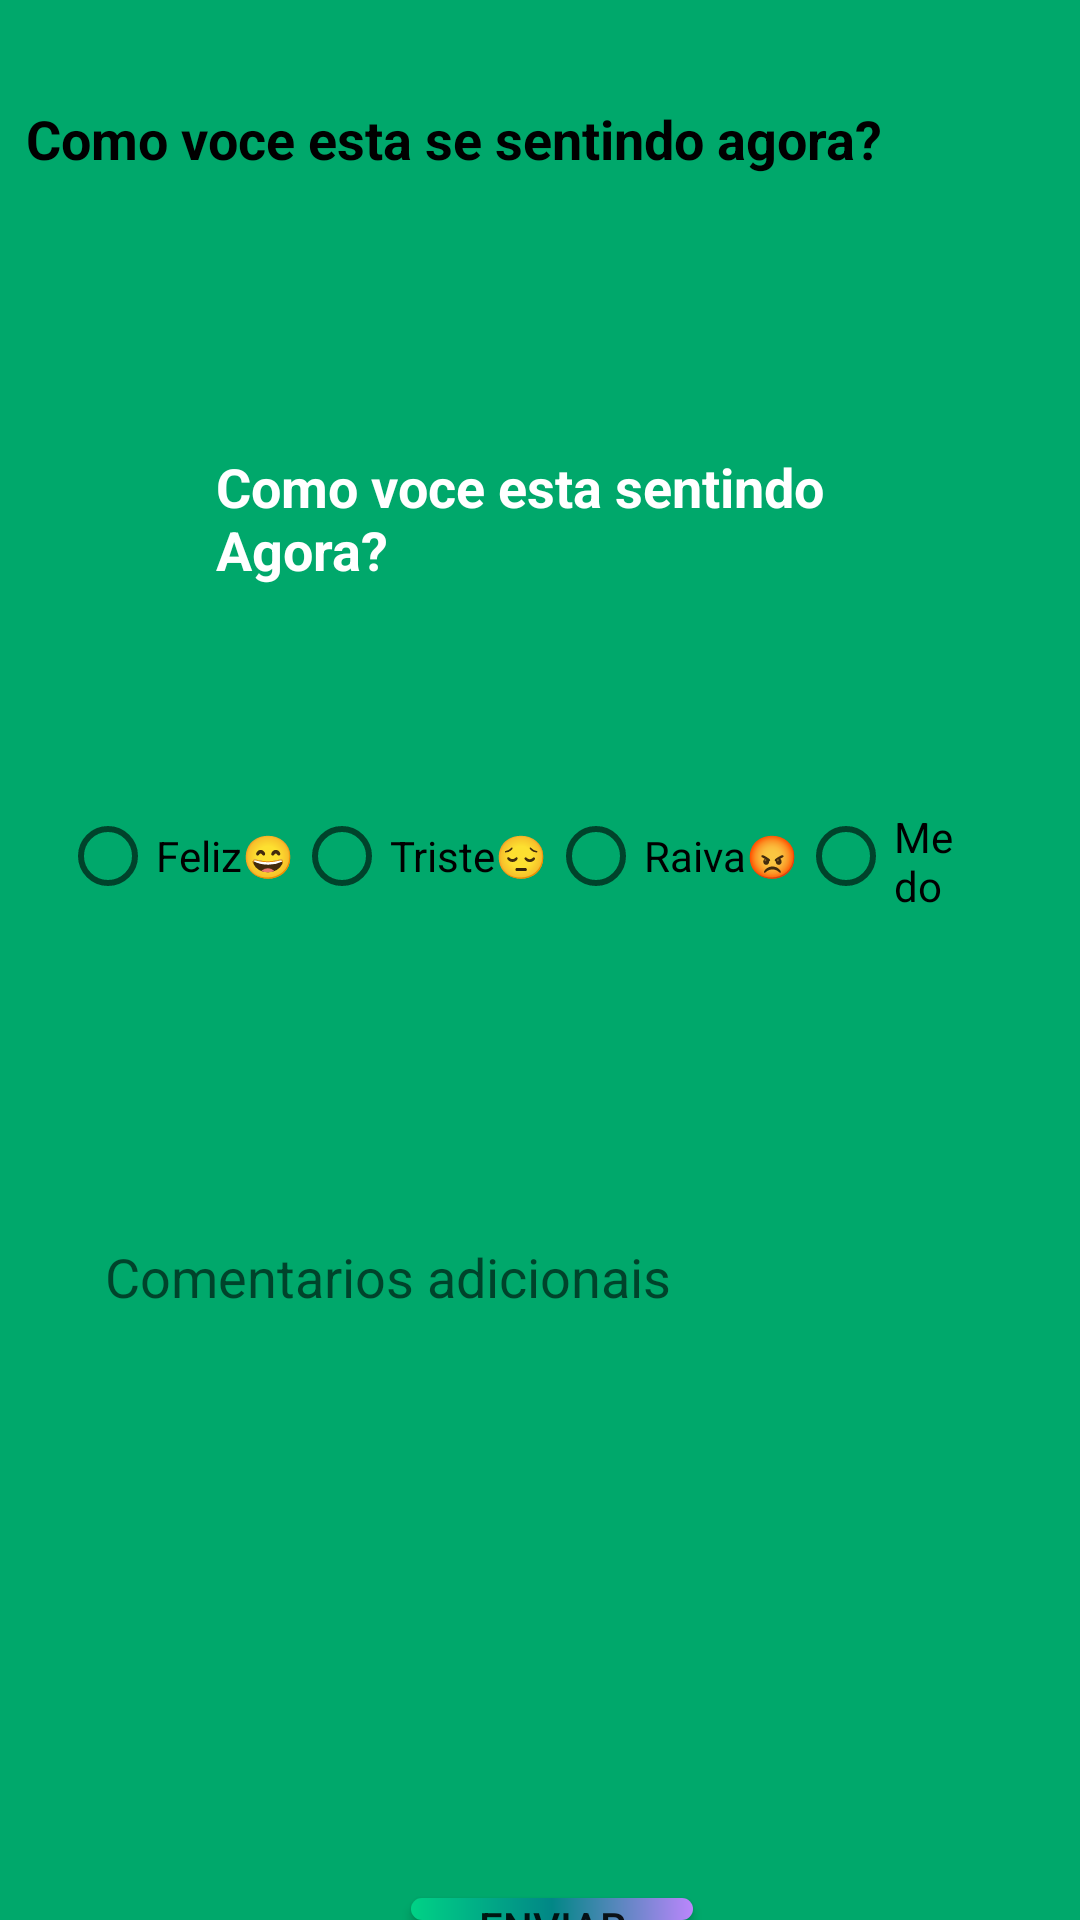

Produce the Android XML layout that renders to this screen, including the resource entries it uses.
<!-- AndroidManifest.xml: application theme Theme.EmotionDecoder -->
<!-- res/layout/tiagem_emocional.xml -->
<?xml version="1.0" encoding="utf-8"?>
<RelativeLayout xmlns:android="http://schemas.android.com/apk/res/android"
    android:layout_width="match_parent"
    android:layout_height="match_parent"
    android:background="@color/dark_cyan_green">

    <View
        android:id="@+id/conteirerTop"
        android:layout_width="match_parent"
        android:layout_height="100dp"
        android:background="@drawable/backgroud_view_top" />

    <TextView
        android:id="@+id/text_pergunta"
        android:layout_width="wrap_content"
        android:layout_height="wrap_content"
        android:layout_below="@+id/conteirerTop"
        android:layout_alignParentTop="true"
        android:layout_alignParentEnd="true"
        android:layout_marginTop="34dp"
        android:layout_marginEnd="66dp"
        android:text="@string/como_voc_est_se_sentindo_agora"
        android:textColor="@color/black"
        android:textSize="18sp"
        android:textStyle="bold"/>

    <RadioGroup
        android:id="@+id/radio_group_emocoes"
        android:layout_width="match_parent"
        android:layout_height="wrap_content"
        android:layout_below="@+id/textView3"
        android:layout_alignParentEnd="true"
        android:layout_marginStart="20dp"
        android:layout_marginTop="74dp"
        android:layout_marginEnd="20dp"
        android:orientation="horizontal">

        <RadioButton
            android:id="@+id/radio_alegria"
            android:layout_width="wrap_content"
            android:layout_height="wrap_content"
            android:text="@string/feliz" />

        <RadioButton
            android:id="@+id/radio_tristeza"
            android:layout_width="wrap_content"
            android:layout_height="wrap_content"
            android:text="@string/triste" />

        <RadioButton
            android:id="@+id/radio_raiva"
            android:layout_width="wrap_content"
            android:layout_height="wrap_content"
            android:text="@string/raiva" />

        <RadioButton
            android:id="@+id/radio_medo"
            android:layout_width="wrap_content"
            android:layout_height="match_parent"
            android:layout_marginEnd="20dp"
            android:text="@string/medo" />

    </RadioGroup>

    <EditText
        android:id="@+id/edit_comentarios"
        android:layout_width="match_parent"
        android:layout_height="wrap_content"
        android:layout_below="@+id/radio_group_emocoes"
        android:layout_marginStart="20dp"
        android:layout_marginTop="97dp"
        android:layout_marginEnd="20dp"
        android:autofillHints="comentarioEmocao"
        android:background="@drawable/background_edittext"
        android:backgroundTint="#FFFFFF"
        android:hint="@string/coment_rios_adicionais_opcional"
        android:inputType="text"
        android:maxLines="1"
        android:padding="15dp"
        android:textColor="@color/black"
        android:textSize="18sp" />

    <Button
        android:id="@+id/button_enviar"
        android:layout_width="145dp"
        android:layout_height="wrap_content"
        android:layout_below="@+id/edit_comentarios"
        android:layout_alignParentStart="true"
        android:layout_alignParentEnd="true"
        android:layout_marginStart="137dp"
        android:layout_marginTop="180dp"
        android:layout_marginEnd="129dp"
        android:background="@drawable/button_comecar"
        android:text="@string/enviar" />

    <TextView
        android:id="@+id/textView3"
        android:layout_width="276dp"
        android:layout_height="wrap_content"
        android:layout_below="@+id/conteirerTop"
        android:layout_alignParentStart="true"
        android:layout_alignParentEnd="true"
        android:layout_marginStart="72dp"
        android:layout_marginTop="50dp"
        android:layout_marginEnd="63dp"
        android:shadowDx="-2"
        android:shadowDy="-2"
        android:shadowRadius="1"
        android:text="@string/como_voce_esta_sentindo_agora"
        android:textColor="#FFFFFF"
        android:textSize="18sp"
        android:textStyle="bold" />

</RelativeLayout>
<!-- resources referenced by this layout -->
<resources>
  <color name="black">#FF000000</color>
  <color name="dark_cyan_green">#00a86b</color>
  <!-- drawable button_comecar (drawable) -->
  <?xml version="1.0" encoding="utf-8"?>
  <shape xmlns:android="http://schemas.android.com/apk/res/android"
      android:shape="rectangle">
  
      <gradient
          android:startColor="@color/cyan_green"
          android:centerColor="@color/teral_700"
          android:endColor="@color/purple_200"/>
  
      <corners android:radius="30dp"/>
  
  </shape>
  <string name="coment_rios_adicionais_opcional">Comentarios adicionais</string>
  <string name="como_voc_est_se_sentindo_agora">Como voce esta se sentindo agora?</string>
  <string name="como_voce_esta_sentindo_agora">Como voce esta sentindo Agora?</string>
  <string name="enviar">Enviar</string>
  <string name="feliz">Feliz😄</string>
  <string name="medo">Medo😨</string>
  <string name="raiva">Raiva😡</string>
  <string name="triste">Triste😔</string>
  <style name="Theme.EmotionDecoder" parent="android:Theme.Material.Light.NoActionBar" />
  <color name="cyan_green">#00d286</color>
  <color name="teral_700">#FF018786</color>
  <color name="purple_200">#ffBB86FC</color>
</resources>
